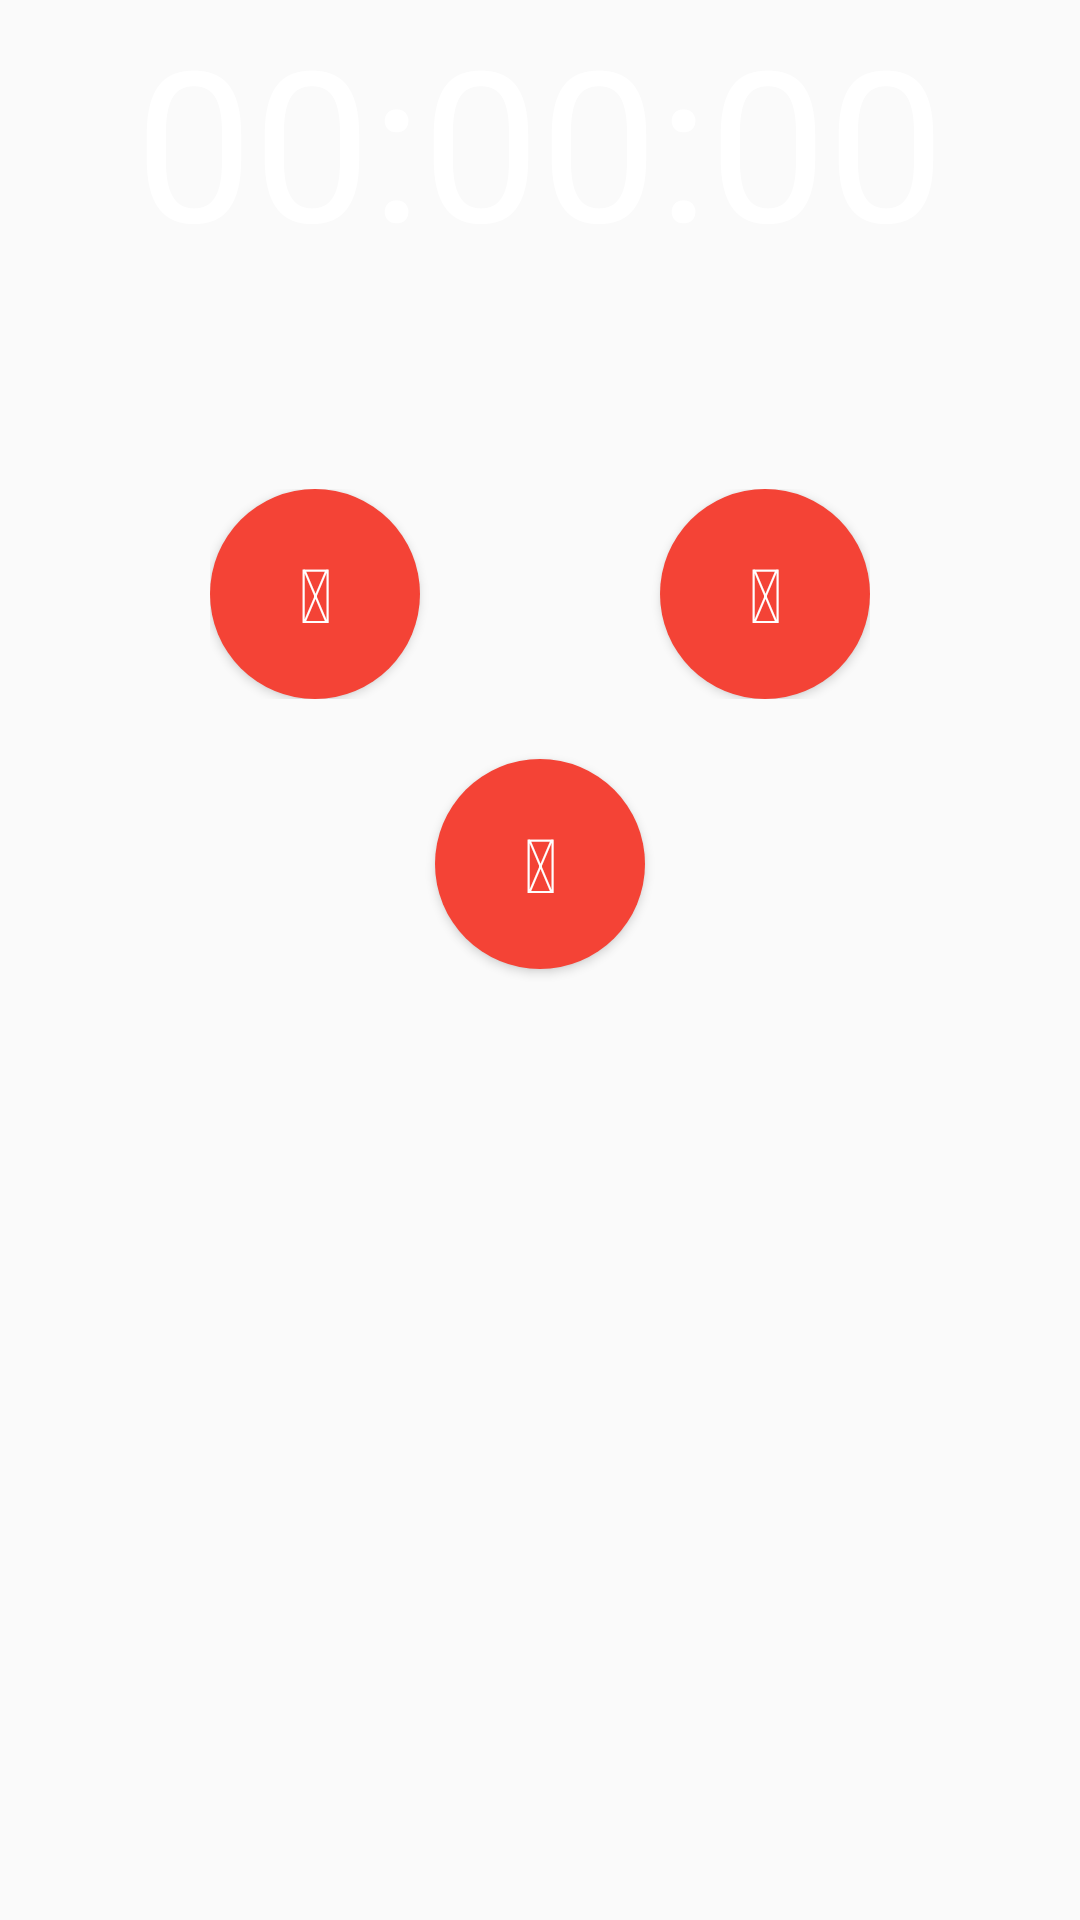

The Android layout XML behind this screen, and the referenced resources:
<!-- AndroidManifest.xml: application theme AppTheme -->
<!-- res/layout/activity_timer.xml -->
<RelativeLayout xmlns:android="http://schemas.android.com/apk/res/android"
    xmlns:tools="http://schemas.android.com/tools" android:layout_width="match_parent"
    android:layout_height="match_parent"

    tools:context="com.example.hgx95.hci_project.Timer">

    <ImageView
        android:layout_width="match_parent"
        android:layout_height="match_parent"
        android:id="@+id/imageView"
        android:src="@drawable/night"
        android:scaleType="fitXY"
        />

    
    <LinearLayout
        android:layout_width="match_parent"
        android:layout_height="wrap_content"
        android:orientation="vertical"
        android:id="@+id/chrono_clockLayout"
        >



        
        <TextView
            android:layout_width="wrap_content"
            android:layout_height="wrap_content"
            android:layout_gravity="center_horizontal"
            android:id="@+id/chronometer"
            android:text="00:00:00"
            android:textColor="@color/white"
            android:textSize="70sp"
            />

    </LinearLayout>

    
    <RelativeLayout
        android:layout_width="match_parent"
        android:layout_height="wrap_content"
        android:orientation="horizontal"
        android:layout_below="@+id/chrono_clockLayout"
        android:id="@+id/relativeLayout"
        android:layout_marginTop="70sp">

        <LinearLayout
            android:layout_width="wrap_content"
            android:layout_height="wrap_content"
            android:id="@+id/buttons"
            android:layout_centerHorizontal="true"

            android:orientation="horizontal"
            >



            <Button
                android:background="@drawable/round_button"
                android:layout_width="70sp"
                android:layout_height="70sp"
                android:textColor="@color/white"
                android:textSize="25sp"
                android:layout_marginEnd="40dp"
                android:text="@string/play_button"
                android:id="@+id/start"
                android:clickable="true"
                android:onClick="onClick"
                />






            <Button
                android:background="@drawable/round_button"
                android:layout_width="70sp"
                android:layout_height="70sp"
                android:textColor="@color/white"
                android:textSize="25sp"
                android:text="@string/pause_button"
                android:id="@+id/pause"
                android:layout_marginStart="40sp"
                android:clickable="true"
                android:onClick="onClick"
                />
        </LinearLayout>

    </RelativeLayout>

    <Button
        android:background="@drawable/round_button"
        android:layout_width="70sp"
        android:layout_height="70sp"
        android:textColor="@color/white"
        android:textSize="25sp"
        android:text="@string/timerSetTime"
        android:id="@+id/setTime"
        android:onClick="onClick"
        android:layout_marginTop="20sp"
        android:layout_below="@+id/relativeLayout"
        android:layout_centerHorizontal="true" />

</RelativeLayout>
<!-- resources referenced by this layout -->
<resources>
  <color name="white">#FFFFFF</color>
  <!-- drawable round_button (drawable) -->
  <?xml version="1.0" encoding="utf-8"?>
  <selector xmlns:android="http://schemas.android.com/apk/res/android">
  
  
          <item android:state_pressed="false">
              <shape android:shape="oval">
                  <solid android:color="#f44336"/>
              </shape>
          </item>
          <item android:state_pressed="true">
              <shape android:shape="oval">
                  <solid android:color="#d32f2f"/>
              </shape>
          </item>
  
  </selector>
  <string name="pause_button">\ue839</string>
  <string name="play_button">\ue837</string>
  <string name="timerSetTime">\ue804</string>
  <style name="AppTheme" parent="android:Theme.Holo.Light.DarkActionBar">
  
  
      </style>
</resources>
